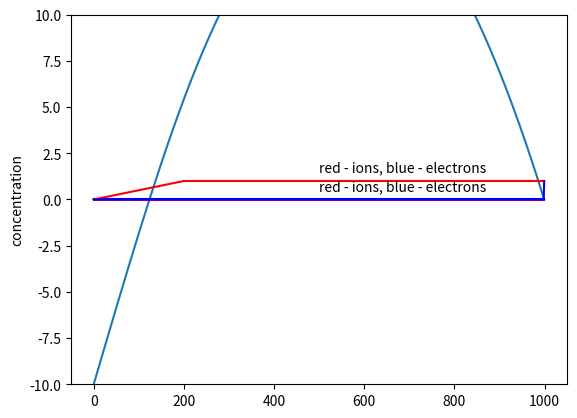

The matplotlib source for this figure:
import math as m
import matplotlib.pyplot as plt
import numpy as np

"""
1D Fluid model of collisionless Ar plasma sheath for electrons and ions
Electrode potential in equivalent circuit model
"""

def Pois(ne, ni, Ve, boxsize):

    """
    sweep method solution of Poisson equation
    electrode boundary condition Ve

    n = 1 = 10^10 cm-3 = 10^-2 mkm-3
    V = n * (10^-2 mkm-3) * (dx mkm)^2 * (1.6E-19 C) / (8.85E-18 F/mkm) = n * dx^2 * 1.8E-4 V
    """
    Nx = len(ne)
    dx = boxsize / Nx
    V = [0 for k in range(0, Nx)]

    # initialisation of sweeping coefficients
    a = [0 for k in range(0, Nx)]
    b = [0 for k in range(0, Nx)]

    # forward
    # boundary conditions on electrode surface: (V)e = Ve
    #a[0] = 0.5
    #b[0] = 0.5 * (ne[0] - ni[0]) * dx * dx
    a[0] = 0
    b[0] = Ve

    for i in range(1, Nx-1):
        a[i] = 1/ (2-a[i-1])
        b[i] = (b[i-1] - (ne[i] - ni[i]) * dx * dx * 0.00018)/(2-a[i-1])

    # boundary condition on plasma surface: (dV/dx)p = 0
    a[Nx-1] = 0
    #b[Nx-1] = (b[Nx-2] - (ne[Nx-1] - ni[Nx-1]) * dx * dx)/(2-a[Nx-2])
    b[Nx-1] = 0  #  (V)p = 0
    #b[Nx - 1] = b[Nx - 2] / (1 - a[Nx - 2])  # (dV/dx)p = 0

    # backward
    V[Nx-1] = b[Nx-1]
    for i in range(Nx-1, 0, -1):
        V[i-1] = a[i-1]*V[i]+b[i-1]

    return V

def momentum(V, uprev, m, boxsize, dt):

    """
    sweep method solution of momentum balance equation
    """

    Nx = len(V)
    dx = boxsize / Nx
    u = [0 for k in range(0, Nx)]

    # initialisation of sweeping coefficients
    a = [0 for k in range(0, Nx)]
    b = [0 for k in range(0, Nx)]

    # forward
    # boundary conditions on electrode surface: (du/dx)e = 0
    #a[0] = -uprev[1] * dt / 4.0 / dx
    #b[0] = (V[1] - V[0])/dx/m - uprev[0]/dt
    a[0] = 1
    b[0] = 0

    for i in range(1, Nx - 1):
        a[i] = uprev[i+1] / 4.0 / dx / (-1 / dt + uprev[i - 1] * a[i-1] / 4.0 / dx)
        b[i] = (-uprev[i-1] / 4.0 / dx * b[i - 1] + (V[i+1]-V[i]) * 1.76E-1 /dx/m - uprev[i] / dt) / (-1 / dt + uprev[i-1] * a[i-1] / 4.0 / dx)

    # boundary condition on plasma surface: (du/dx)p = 0
    a[Nx - 1] = 0
    #b[Nx - 1] = (-uprev[Nx-2] / 4.0 / dx * b[Nx-2] + (V[Nx-1]-V[Nx-2])/dx - uprev[Nx-1] / dt) / (-1 / dt + uprev[Nx-2] * a[Nx-2] / 4.0 / dx)  # boundary conditions for u (u[Nx-1]-u[Nx-2])
    #b[Nx - 1] = 0  # (u)p = 0
    b[Nx - 1] = b[Nx - 2]/(1 - a[Nx - 2])  # (du/dx)p = 0

    # backward
    u[Nx - 1] = b[Nx - 1]
    for i in range(Nx - 1, 0, -1):
        u[i - 1] = a[i - 1] * u[i] + b[i - 1]

    return u

def continuity(u, nprev, dn, boxsize, dt):

    """
    sweep method solution of continuity equation
    """

    Nx = len(nprev)
    dx = boxsize / Nx
    n = [0 for k in range(0, Nx)]

    # initialisation of sweeping coefficients
    a = [0 for k in range(0, Nx)]
    b = [0 for k in range(0, Nx)]

    # forward
    # boundary conditions on electrode surface: (dn/dt)e = 0
    #a[0] = u[0] / (-1/dt-(u[1]-u[0])/dx)
    #b[0] = -nprev[0] / (-1-(u[1]-u[0])*dt/dx)
    a[0] = 0
    b[0] = nprev[0]
    #b[0] = nprev[0] - dn

    for i in range(1, Nx - 1):
        a[i] = u[i] / ((-1/dt-(u[i+1]-u[i])/dx) + u[i]/2.0/dx*a[i-1])
        b[i] = (-u[i]/2.0/dx*b[i-1]-nprev[i]/dt) / ((-1/dt-(u[i+1]-u[i])/dx) + u[i]/2.0/dx*a[i-1])

    # boundary condition on plasma surface: (dn/dt)p = 0
    a[Nx - 1] = 0
    #b[Nx - 1] = (-u[Nx - 1]/2.0/dx*b[Nx-2]-nprev[Nx-1]/dt) / ((-1/dt-(u[Nx-1]-u[Nx-2])/dx) + u[Nx-1]/2.0/dx*a[Nx-2]) # boundary conditions for u (u[Nx-1]-u[Nx-2])
    #b[Nx - 1] = nprev[Nx - 1] + dn  # (dn/dt)p = dn0/dt
    b[Nx - 1] = nprev[Nx - 1]  # (n)p = np (dn/dt)p = 0

    # backward
    n[Nx - 1] = b[Nx - 1]
    for i in range(Nx - 1, 0, -1):
        n[i - 1] = a[i - 1] * n[i] + b[i - 1]

    return n

def dist_Bolt(V, np, Te):

    """
    Boltzmann distribution for electrons
    """

    Nx = len(V)
    n = [0 for k in range(0, Nx)]

    for i in range(0, Nx):
        n[i] = np * m.exp(V[i] / Te)

    """
    plt.plot(V)
    plt.ylabel('V')
    plt.show()

    plt.plot(n)
    plt.ylabel('n')
    plt.show()
    """

    return n

def main():

    """
    First block:
    self-consistent solution of Poisson equation, electrons and ions momentum balance, and
    electron and ion continuity equation

    Second block:
    Monte-Carlo simulation of ion transport across the sheath
    """

    # initialisation of parameters
    boxsize = 1000 # mkm
    dt = 0.01 # ns
    Nx = 1000
    tEnd = 0.1 # ns
    dne = 0.01
    dni = 0.001
    me = 1
    mi = 70000
    C = 1.4E-16
    C /= 1.6E-19
    Te = 2.3

    #Te *= 1.7E12 / 9.1  # kT/me

    Nt = int(tEnd/dt)
    V = [0 for k in range(0, Nx)]
    ne = [1 for k in range(0, Nx)]
    ni = [1 for k in range(0, Nx)]
    ue = [0 for k in range(0, Nx)]
    ui = [-0.01 for k in range(0, Nx)]
    Vrf = 0
    Vdc = -10
    ne = dist_Bolt(V, 1, Te)
    for k in range(0, 200):
        ni[k] = k/200


    for i in range(0, Nt):
        t = i*dt
        Ve = Vdc + Vrf * np.sin(0.01356*t)
        Velectron = [i * -1 for i in V]
        ne = dist_Bolt(V, 1, Te)
        V = Pois(ne, ni, Ve, boxsize)
        #Velectron = [i*-1 for i in V]
        #ue = momentum(Velectron, ue, me, boxsize, dt)
        #ue[0] = -2
        ui = momentum(V, ui, mi, boxsize, dt)
        #ne = continuity(ue, ne, dne, boxsize, dt)
        #ne = dist_Bolt(Velectron, 1, Te)
        ni = continuity(ui, ni, dni, boxsize, dt)
        Vdc += (ni[0]*ui[0] - ne[0]*ue[0]) * dt / C

    plt.plot(V)
    plt.ylabel('V')
    plt.show()

    plt.plot(ui,'r', ue, 'b')
    plt.axis([-50, Nx+50,-0.5, 0.5])
    plt.ylabel('velocity')
    plt.text(500, 1.5, r'red - ions, blue - electrons')
    plt.show()

    plt.plot(ni, 'r', ne, 'b')
    plt.axis([-50, Nx+50,-10, 10])
    plt.ylabel('concentration')
    plt.text(500, 0.5, r'red - ions, blue - electrons')
    plt.show()
    #print(ni)

    return 0

if __name__ == "__main__":
    main()